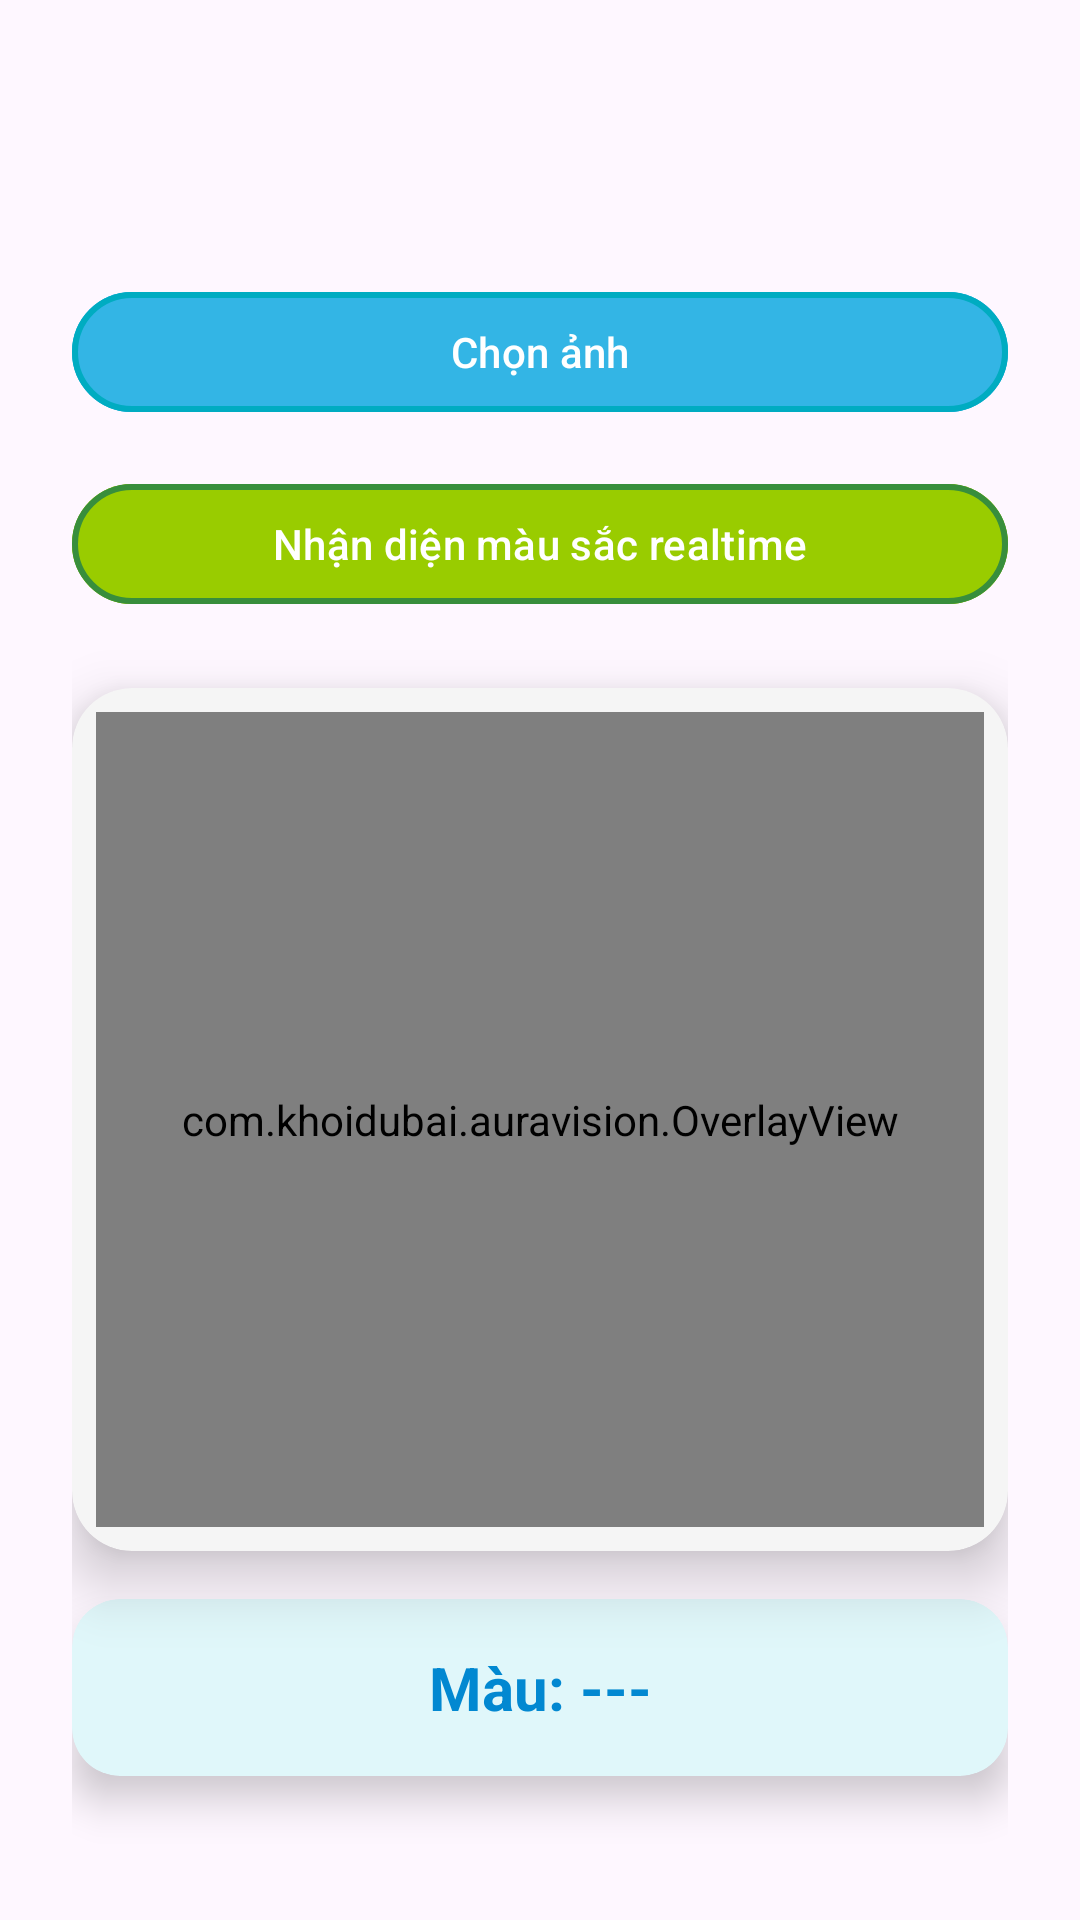

Reconstruct the res/layout file that produces this screen, plus the resources it refers to.
<!-- AndroidManifest.xml: activity theme Theme.AuraVision -->
<!-- res/layout/activity_colorpicker.xml -->
<?xml version="1.0" encoding="utf-8"?>
<androidx.constraintlayout.widget.ConstraintLayout xmlns:android="http://schemas.android.com/apk/res/android"
    xmlns:app="http://schemas.android.com/apk/res-auto"
    android:layout_width="match_parent"
    android:layout_height="match_parent"
    android:background="@drawable/background_white"
    android:padding="24dp">

    
    <TextView
        android:id="@+id/tv_title"
        android:layout_width="wrap_content"
        android:layout_height="wrap_content"
        android:text="Nhận diện màu sắc"
        android:textSize="28sp"
        android:textColor="#0288D1"
        android:textStyle="bold"
        app:layout_constraintTop_toTopOf="parent"
        app:layout_constraintStart_toStartOf="parent"
        app:layout_constraintEnd_toEndOf="parent"
        android:alpha="0"
        android:animateLayoutChanges="true"/>

    
    <com.google.android.material.button.MaterialButton
        android:id="@+id/btnSelectImage"
        android:layout_width="0dp"
        android:layout_height="wrap_content"
        android:text="Chọn ảnh"
        android:textColor="#FFFFFF"
        android:backgroundTint="@android:color/holo_blue_light"
        app:cornerRadius="24dp"
        app:layout_constraintTop_toBottomOf="@id/tv_title"
        app:layout_constraintStart_toStartOf="parent"
        app:layout_constraintEnd_toEndOf="parent"
        android:layout_marginTop="32dp"
        app:strokeColor="#00ACC1"
        app:strokeWidth="2dp"/>

    
    <com.google.android.material.button.MaterialButton
        android:id="@+id/btnRealTimeDetection"
        android:layout_width="0dp"
        android:layout_height="wrap_content"
        android:text="Nhận diện màu sắc realtime"
        android:textColor="#FFFFFF"
        android:backgroundTint="@android:color/holo_green_light"
        app:cornerRadius="24dp"
        app:layout_constraintTop_toBottomOf="@id/btnSelectImage"
        app:layout_constraintStart_toStartOf="parent"
        app:layout_constraintEnd_toEndOf="parent"
        android:layout_marginTop="16dp"
        app:strokeColor="#388E3C"
        app:strokeWidth="2dp"/>

    
    <androidx.cardview.widget.CardView
        android:id="@+id/image_card"
        android:layout_width="0dp"
        android:layout_height="0dp"
        app:cardCornerRadius="20dp"
        app:cardElevation="12dp"
        app:cardBackgroundColor="#F5F5F5"
        app:layout_constraintTop_toBottomOf="@id/btnRealTimeDetection"
        app:layout_constraintBottom_toTopOf="@id/color_card"
        app:layout_constraintStart_toStartOf="parent"
        app:layout_constraintEnd_toEndOf="parent"
        android:layout_marginTop="24dp"
        android:layout_marginBottom="16dp">

        <FrameLayout
            android:id="@+id/frameLayout"
            android:layout_width="match_parent"
            android:layout_height="match_parent"
            android:padding="8dp">

            <ImageView
                android:id="@+id/imageView"
                android:layout_width="match_parent"
                android:layout_height="match_parent"
                android:scaleType="centerCrop"
                android:background="@android:color/darker_gray"
                android:alpha="0"
                android:animateLayoutChanges="true"/>

            <com.khoidubai.auravision.OverlayView
                android:id="@+id/overlayView"
                android:layout_width="match_parent"
                android:layout_height="match_parent"/>
        </FrameLayout>
    </androidx.cardview.widget.CardView>

    
    <androidx.cardview.widget.CardView
        android:id="@+id/color_card"
        android:layout_width="0dp"
        android:layout_height="wrap_content"
        app:cardCornerRadius="16dp"
        app:cardElevation="8dp"
        app:cardBackgroundColor="#E0F7FA"
        app:layout_constraintBottom_toBottomOf="parent"
        app:layout_constraintStart_toStartOf="parent"
        app:layout_constraintEnd_toEndOf="parent"
        android:layout_marginBottom="24dp">

        <TextView
            android:id="@+id/colorInfo"
            android:layout_width="match_parent"
            android:layout_height="wrap_content"
            android:text="Màu: ---"
            android:textSize="20sp"
            android:textStyle="bold"
            android:textColor="#0288D1"
            android:gravity="center"
            android:padding="16dp"/>
    </androidx.cardview.widget.CardView>
</androidx.constraintlayout.widget.ConstraintLayout>
<!-- resources referenced by this layout -->
<resources>
  <style name="Theme.AuraVision" parent="Base.Theme.AuraVision" />
  <style name="Base.Theme.AuraVision" parent="Theme.Material3.DayNight.NoActionBar">
          
          
      </style>
</resources>
